Image classification data set "characters" (wemonster/sciencebirds on GitHub). Class labels (14): black bird, blue bird, hill, ice, pig, red bird, round wood, sling, stone, terrain, TNT, white bird, wood, yellow bird.

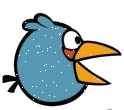
Label: blue bird

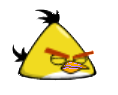
Label: yellow bird

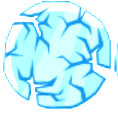
Label: ice

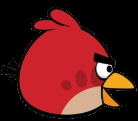
Label: red bird

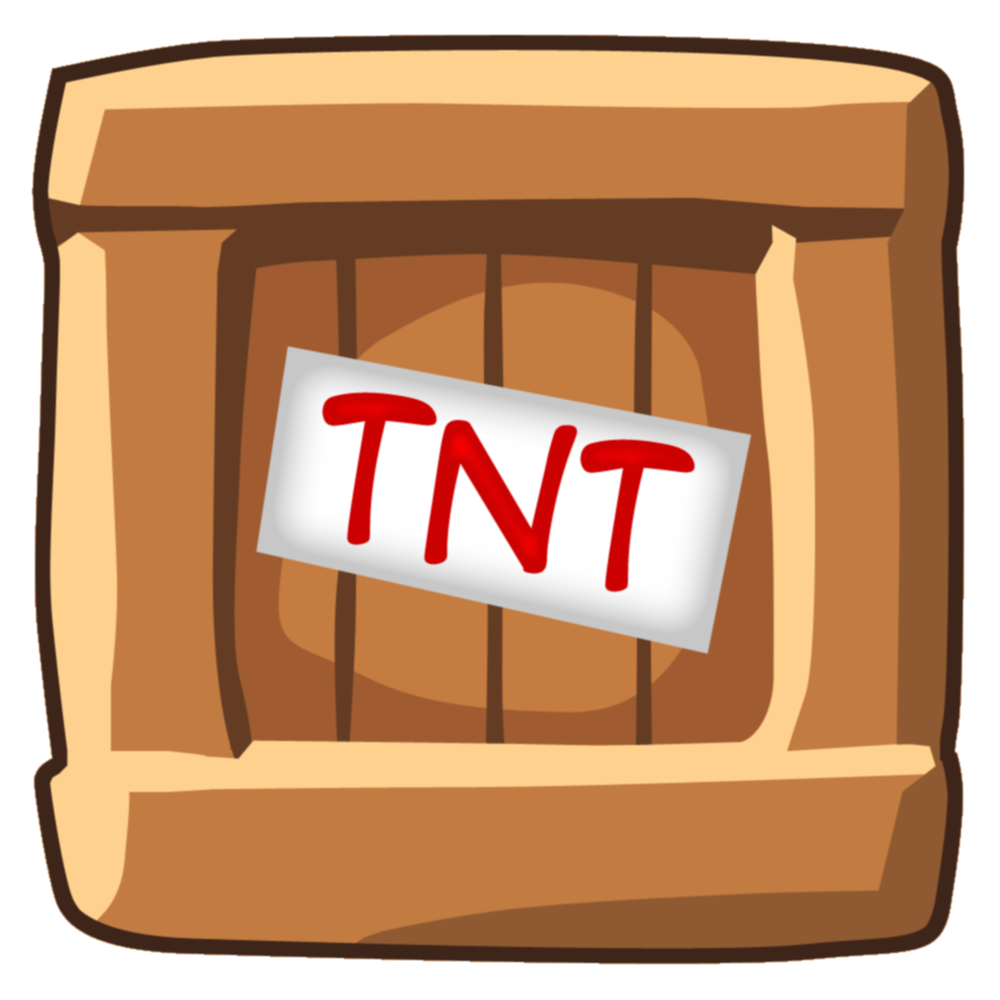
Label: TNT

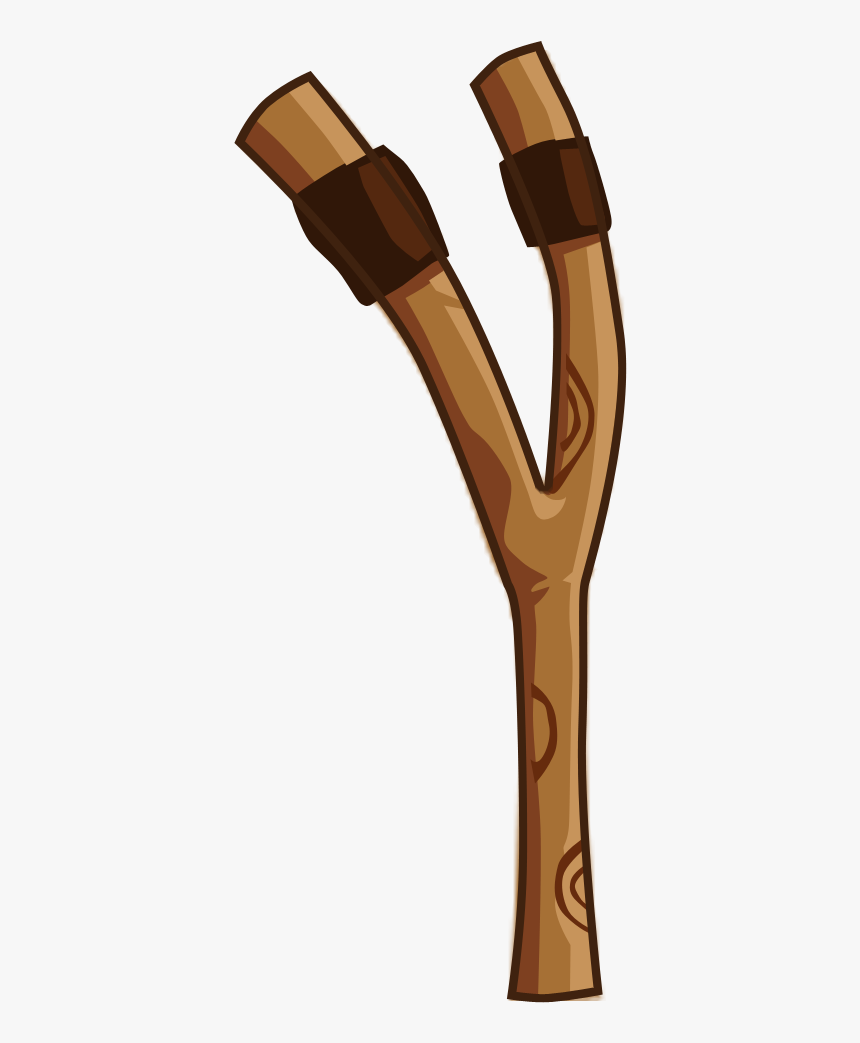
Label: sling
